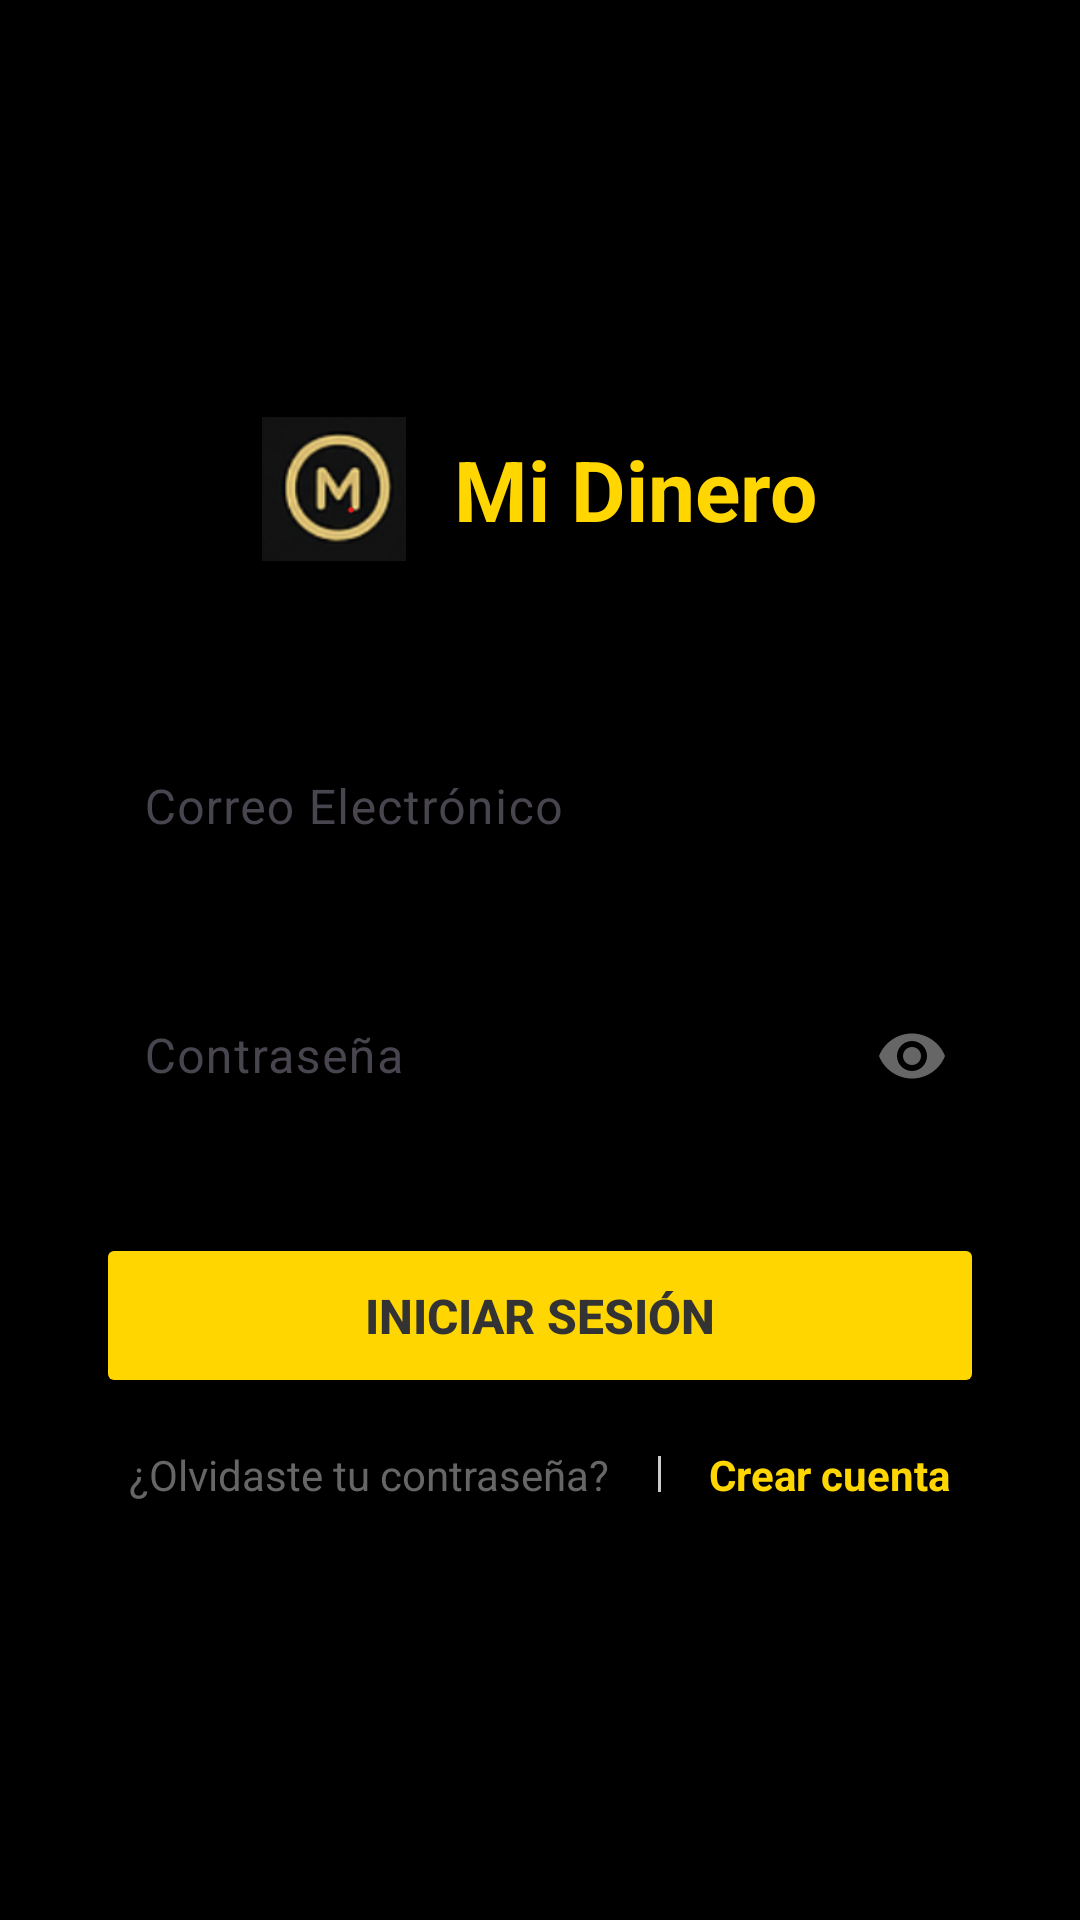

Android layout source for this screen:
<!-- AndroidManifest.xml: application theme Theme.LosBFS -->
<!-- res/layout/login_app.xml -->
<?xml version="1.0" encoding="utf-8"?>
<LinearLayout xmlns:android="http://schemas.android.com/apk/res/android"
    xmlns:app="http://schemas.android.com/apk/res-auto"
    android:layout_width="match_parent"
    android:layout_height="match_parent"
    android:orientation="vertical"
    android:background="@color/black_absolute"
    android:padding="32dp"
    android:gravity="center">

    
    <LinearLayout
        android:layout_width="wrap_content"
        android:layout_height="wrap_content"
        android:orientation="horizontal"
        android:gravity="center_vertical"
        android:layout_marginBottom="50dp">

        <ImageView
            android:layout_width="48dp"
            android:layout_height="48dp"
            android:src="@drawable/Logo"
            android:scaleType="centerCrop"/>

        <TextView
            android:layout_width="wrap_content"
            android:layout_height="wrap_content"
            android:text="Mi Dinero"
            android:textSize="28sp"
            android:textStyle="bold"
            android:textColor="#FFD600"
            android:layout_marginStart="16dp" />

    </LinearLayout>

    
    <com.google.android.material.textfield.TextInputLayout
        android:layout_width="match_parent"
        android:layout_height="wrap_content"
        android:layout_marginBottom="24dp"
        app:boxCornerRadiusBottomEnd="12dp"
        app:boxCornerRadiusBottomStart="12dp"
        app:boxCornerRadiusTopEnd="12dp"
        app:boxCornerRadiusTopStart="12dp"
        app:boxStrokeColor="#FFD600"
        app:hintTextColor="#666666"
        style="@style/Widget.Material3.TextInputLayout.OutlinedBox">

        <com.google.android.material.textfield.TextInputEditText
            android:id="@+id/etEmail"
            android:layout_width="match_parent"
            android:layout_height="wrap_content"
            android:hint="Correo Electrónico"
            android:inputType="textEmailAddress"
            android:maxLines="1"
            android:textColor="#333333"
            android:textSize="16sp"
            android:padding="16dp" />

    </com.google.android.material.textfield.TextInputLayout>

    
    <com.google.android.material.textfield.TextInputLayout
        android:layout_width="match_parent"
        android:layout_height="wrap_content"
        android:layout_marginBottom="32dp"
        app:boxCornerRadiusBottomEnd="12dp"
        app:boxCornerRadiusBottomStart="12dp"
        app:boxCornerRadiusTopEnd="12dp"
        app:boxCornerRadiusTopStart="12dp"
        app:boxStrokeColor="#FFD600"
        app:hintTextColor="#666666"
        app:passwordToggleEnabled="true"
        app:passwordToggleTint="#666666"
        style="@style/Widget.Material3.TextInputLayout.OutlinedBox">

        <com.google.android.material.textfield.TextInputEditText
            android:id="@+id/etPassword"
            android:layout_width="match_parent"
            android:layout_height="wrap_content"
            android:hint="Contraseña"
            android:inputType="textPassword"
            android:maxLines="1"
            android:textColor="#333333"
            android:textSize="16sp"
            android:padding="16dp" />

    </com.google.android.material.textfield.TextInputLayout>

    
    <Button
        android:id="@+id/btnLogin"
        android:layout_width="match_parent"
        android:layout_height="55dp"
        android:text="Iniciar Sesión"
        android:textSize="16sp"
        android:textStyle="bold"
        android:backgroundTint="#FFD600"
        android:textColor="#333333"
        android:layout_marginBottom="16dp"
        android:elevation="4dp" />

    
    <LinearLayout
        android:layout_width="match_parent"
        android:layout_height="wrap_content"
        android:orientation="horizontal"
        android:gravity="center">

        <TextView
            android:id="@+id/tvForgotPassword"
            android:layout_width="wrap_content"
            android:layout_height="wrap_content"
            android:text="¿Olvidaste tu contraseña?"
            android:textSize="14sp"
            android:textColor="#666666" />

        <View
            android:layout_width="1dp"
            android:layout_height="12dp"
            android:background="#CCCCCC"
            android:layout_marginStart="16dp"
            android:layout_marginEnd="16dp" />

        <TextView
            android:id="@+id/tvRegister"
            android:layout_width="wrap_content"
            android:layout_height="wrap_content"
            android:text="Crear cuenta"
            android:textSize="14sp"
            android:textColor="#FFD600"
            android:textStyle="bold" />

    </LinearLayout>

</LinearLayout>
<!-- resources referenced by this layout -->
<resources>
  <color name="black_absolute">#000000</color>
  <!-- drawable Logo: png bitmap (drawable, 22338 bytes) -->
  <style name="Theme.LosBFS" parent="Base.Theme.LosBFS" />
  <style name="Base.Theme.LosBFS" parent="Theme.Material3.DayNight.NoActionBar">
          
          
      </style>
</resources>
